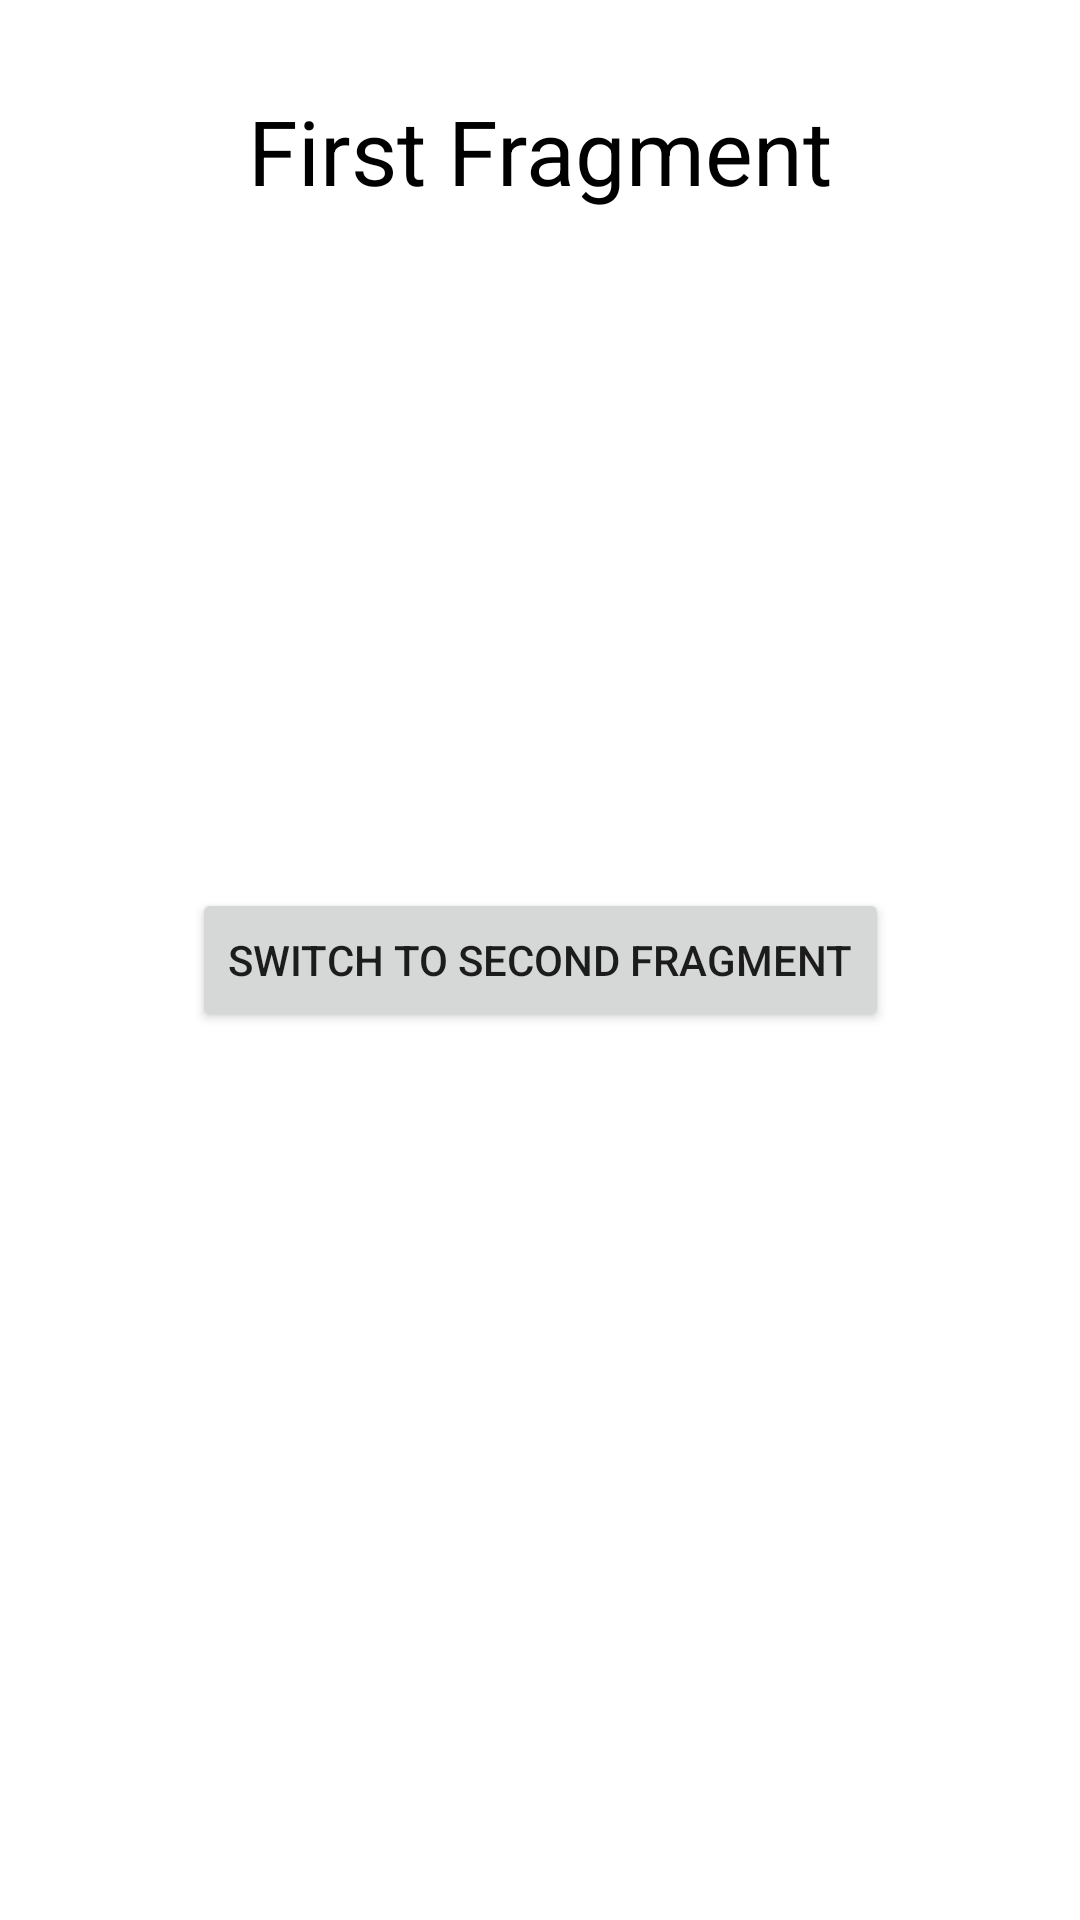

This screen was rendered from an Android layout file. Write that file and the resources it references.
<!-- AndroidManifest.xml: application theme Theme.ElvFragmentTask -->
<!-- res/layout/fragment_first.xml -->
<?xml version="1.0" encoding="utf-8"?>
<androidx.constraintlayout.widget.ConstraintLayout
    xmlns:android="http://schemas.android.com/apk/res/android"
    xmlns:app="http://schemas.android.com/apk/res-auto"
    xmlns:tools="http://schemas.android.com/tools"
    android:layout_width="match_parent"
    android:layout_height="match_parent"
    tools:context=".FirstFragment">

    <TextView
        android:id="@+id/textView"
        android:layout_width="match_parent"
        android:layout_height="wrap_content"
        android:layout_marginTop="30dp"
        android:text="First Fragment"
        android:textAlignment="center"
        android:textColor="@color/black"
        android:textSize="30sp"
        app:layout_constraintEnd_toEndOf="parent"
        app:layout_constraintStart_toStartOf="parent"
        app:layout_constraintTop_toTopOf="parent" />

    <Button
        android:id="@+id/buttSwitch"
        android:layout_width="wrap_content"
        android:layout_height="wrap_content"
        android:text="Switch to Second Fragment"
        app:layout_constraintBottom_toBottomOf="parent"
        app:layout_constraintTop_toTopOf="parent"
        app:layout_constraintEnd_toEndOf="parent"
        app:layout_constraintStart_toStartOf="parent" />
</androidx.constraintlayout.widget.ConstraintLayout>
<!-- resources referenced by this layout -->
<resources>
  <style name="Theme.ElvFragmentTask" parent="Theme.MaterialComponents.DayNight.DarkActionBar">
          
          <item name="colorPrimary">@color/purple_500</item>
          <item name="colorPrimaryVariant">@color/purple_700</item>
          <item name="colorOnPrimary">@color/white</item>
          
          <item name="colorSecondary">@color/teal_200</item>
          <item name="colorSecondaryVariant">@color/teal_700</item>
          <item name="colorOnSecondary">@color/black</item>
          
          <item name="android:statusBarColor">?attr/colorPrimaryVariant</item>
          
      </style>
  <!-- not gathered from this repository: default colours our renderer supplied (Android Studio template values) -->
  <color name="purple_500">#FF6200EE</color>
  <color name="purple_700">#FF3700B3</color>
  <color name="teal_200">#FF03DAC5</color>
  <color name="teal_700">#FF018786</color>
  <color name="black">#FF000000</color>
  <color name="white">#FFFFFFFF</color>
</resources>
